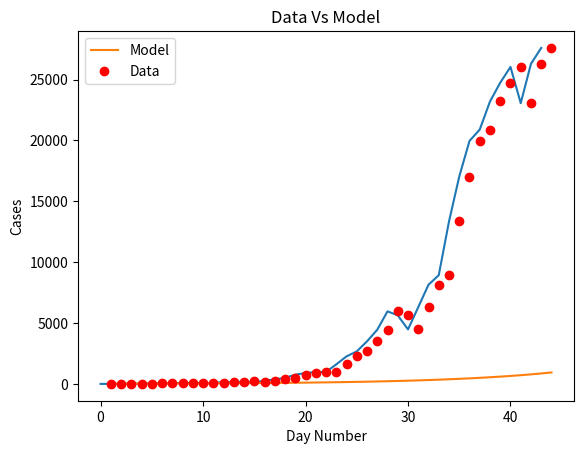
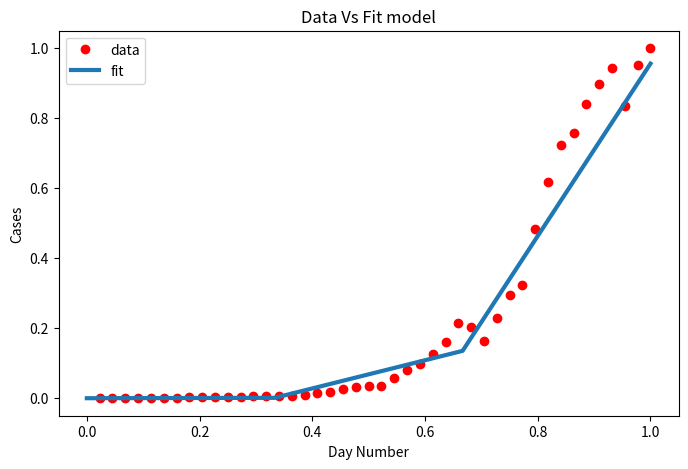

Write the Python code that produced these figures, in order.
import matplotlib
import matplotlib.pyplot as plt
import numpy as np
from scipy.optimize import curve_fit
import math

# Definition of the logistic function
def sigmoid(x, Beta_1, Beta_2):
     y = 1 / (1 + np.exp(-Beta_1*(x-Beta_2)))
     return y

def main():
  new_cases_sh = [2, 8, 16, 19, 28, 48, 55, 65, 80, 75, 83, 65, 169, 139, 202, 157, 260, 374, 503, 758, 896, 981, 983, 1609, 2264, 2676, 3500, (96 - 21 + 4381), (326 - 18 + 5656), (5298 + 355 - 16), (358 + 4144 -20), (260 + 6051 - 2), (7788 + 438 - 73), (8581 + 425 - 71), (13086 + 268 - 4), (16766 + 311 - 40), (19660 + 322 -15), (20398 + 824 - 323), (22609 + 1015 - 420), (23937 + 1006 - 191), (25173 + 914 - 47), (22348 + 994 - 273), (25141 + 1189 - 23), (25146 + 2573 - 114)]

  plt.plot(new_cases_sh)
  plt.savefig('covid_20220413.png')
  plt.show()

  for i in range(len(new_cases_sh) - 1):
    growth_factor = float(new_cases_sh[i + 1]) / float(new_cases_sh[i])
    th = ""
    if( i + 1 == 1):
      th = "st"
    elif( i + 1 == 2):
      th = "nd"
    else:
      th = "th"
    print(i + 1, th + " growth factor: ", growth_factor)

  x_data, y_data = np.array(list(range(1, len(new_cases_sh) + 1))), np.array(new_cases_sh)

  # Choosing initial arbitrary beta parameters
  beta_1 = 0.09
  beta_2 = 305

  # application of the logistic function using beta
  Y_pred = sigmoid(x_data, beta_1, beta_2)

  # point prediction
  plt.plot(x_data, Y_pred * 15000000000000., label = "Model")
  plt.plot(x_data, y_data, 'ro', label = "Data")
  plt.title('Data Vs Model')
  plt.legend(loc ='best')
  plt.ylabel('Cases')
  plt.xlabel('Day Number')
  plt.savefig('prediction_20220413.png')
  plt.show()

  xdata = x_data / max(x_data)
  ydata = y_data / max(y_data)

  popt, pcov = curve_fit(sigmoid, xdata, ydata, maxfev=5000)
  # print the final params
  print("beta_1 = % f, beta_2 = % f" % (popt[0], popt[1]))

  x = np.linspace(0, 40, 4)
  x = x / max(x)

  plt.figure(figsize = (8, 5))

  y = sigmoid(x, *popt)

  plt.plot(xdata, ydata, 'ro', label ='data')
  plt.plot(x, y, linewidth = 3.0, label ='fit')
  plt.title("Data Vs Fit model")
  plt.legend(loc ='best')
  plt.ylabel('Cases')
  plt.xlabel('Day Number')
  plt.savefig('new_beta_prediction_20220413.png')
  plt.show()

if __name__ == '__main__':
  main()
